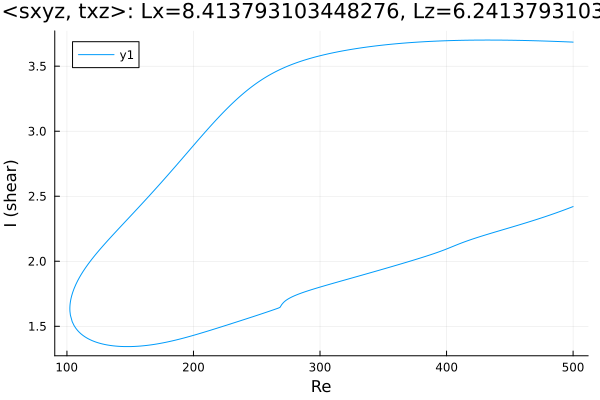

The file beside this chart, header and first rows:
Re, shear
500.0, 3.685
498.9, 3.686
497.5, 3.686
496.1, 3.687
494.7, 3.687
493.3, 3.688
491.8, 3.688
490.4, 3.689
489, 3.69
487.6, 3.69
486.2, 3.691
484.8, 3.691
483.4, 3.692
481.9, 3.692
480.5, 3.693
479.1, 3.693
477.7, 3.693
476.3, 3.694
474.9, 3.694
473.5, 3.695
472, 3.695
470.6, 3.695
469.2, 3.696
467.8, 3.696
466.4, 3.697
465, 3.697
463.6, 3.697
462.1, 3.698
460.7, 3.698
459.3, 3.698
457.9, 3.698
456.5, 3.699
455.1, 3.699
453.7, 3.699
452.6, 3.699
451.2, 3.7
449.8, 3.7
448.3, 3.7
446.9, 3.7
445.8, 3.7
444.4, 3.7
443, 3.701
441.5, 3.701
440.1, 3.701
438.7, 3.701
437.3, 3.701
435.9, 3.701
434.5, 3.701
433.1, 3.701
431.6, 3.701
430.2, 3.701
428.8, 3.701
427.4, 3.701
426, 3.701
424.6, 3.701
423.2, 3.701
421.7, 3.7
420.3, 3.7
418.9, 3.7
417.5, 3.7
... 571 more rows
